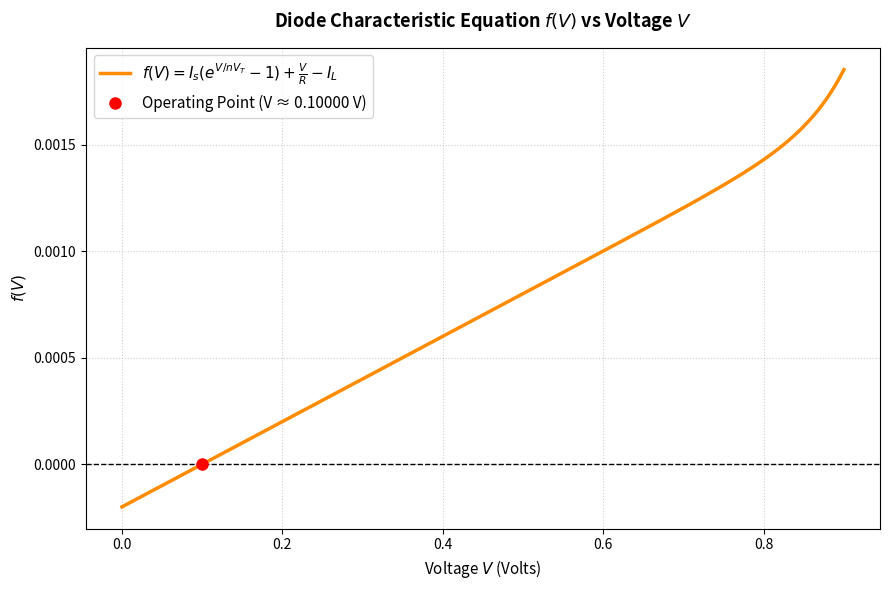

The script that saved this image:
"""
Section-A1: Diode Equation Solver (Newton-Raphson)
Objective:
  Find the operating voltage V that satisfies the diode characteristic equation:
  f(V) = 1e-12 * (e^(V / (n * VT)) - 1) + V / R - IL = 0

Parameters:
  - Initial Guess (V_0): 0.65 V
  - Ideality Factor (n): 1.8
  - Resistance (R): 0.5 kOhm = 500 Ohm
  - Thermal Voltage (VT): 0.02585 V
  - Light Current (IL): 0.2 mA = 0.0002 A
  - Stopping Criterion: |ea| <= 0.0001%
"""

import math
import numpy as np
import matplotlib.pyplot as plt

# -----------------------------------------------------------------------------
# Configuration & Constants
# -----------------------------------------------------------------------------
IS = 1e-12        # Reverse saturation current (A)
N = 1.8          # Ideality factor
VT = 0.02585     # Thermal voltage (V)
R = 500.0        # Resistance (Ohms)
IL = 0.0002      # Light current (A)
V_INIT = 0.65    # Initial guess (V)
TOL = 0.0001     # Stopping tolerance (%)
MAX_ITER = 100   # Guard rail for iterations

# -----------------------------------------------------------------------------
# Diode Function and Derivative Definition
# -----------------------------------------------------------------------------
def f(V):
    """Diode characteristic equation function."""
    return IS * (math.exp(V / (N * VT)) - 1.0) + V / R - IL

def df(V):
    """Derivative of the diode equation with respect to V."""
    return (IS / (N * VT)) * math.exp(V / (N * VT)) + 1.0 / R

# -----------------------------------------------------------------------------
# Newton-Raphson Execution
# -----------------------------------------------------------------------------
def solve_diode():
    print("=" * 80)
    print("          SECTION-A1: DIODE EQUATION (NEWTON-RAPHSON)")
    print("=" * 80)
    
    # Header format matches exact requirement
    header = f"{'Iter':<6} {'V_i':>12} {'f(V_i)':>14} {'f_prime(V_i)':>14} {'V_{i+1}':>12} {'ea (%)':>12}"
    print(header)
    print("-" * 80)
    
    V_i = V_INIT
    converged = False
    
    for i in range(1, MAX_ITER + 1):
        fval = f(V_i)
        dfval = df(V_i)
        
        if abs(dfval) < 1e-15:
            print(f"Error: Derivative too close to zero (df = {dfval}) at iteration {i}.")
            break
            
        V_next = V_i - fval / dfval
        
        # Approximate relative error calculation
        if abs(V_next) >= 1e-15:
            ea = abs((V_next - V_i) / V_next) * 100.0
            ea_str = f"{ea:.6f}"
        else:
            # ea = float('inf'); ea_str = "---"  # Alternative exact-zero infinity sentinel
            ea = abs(V_next - V_i) * 100.0
            ea_str = f"{ea:.6f}"
            
        # Print tabular output line
        print(f"{i:<6} {V_i:>12.6f} {fval:>14.6e} {dfval:>14.6e} {V_next:>12.6f} {ea_str:>12}")
        
        if ea <= TOL:
            V_i = V_next
            converged = True
            break
            
        V_i = V_next
        
    print("-" * 80)
    if converged:
        print(f"[SUCCESS] Converged to root V = {V_i:.8f} V in {i} iterations.")
        print(f"Stopping criterion |ea| <= {TOL}% met.")
    else:
        print("[FAILURE] Method failed to converge within maximum iteration limit.")
    print("=" * 80)
    
    # -----------------------------------------------------------------------------
    # Visualization & Plotting
    # -----------------------------------------------------------------------------
    V_vals = np.linspace(0.0, 0.9, 500)
    f_vals = [IS * (math.exp(v / (N * VT)) - 1.0) + v / R - IL for v in V_vals]
    
    plt.figure(figsize=(9, 6))
    plt.plot(V_vals, f_vals, label=r"$f(V) = I_s(e^{V/n V_T} - 1) + \frac{V}{R} - I_L$", color="darkorange", linewidth=2.5)
    plt.axhline(0, color="black", linestyle="--", linewidth=1)
    
    if converged:
        plt.plot(V_i, f(V_i), "ro", markersize=8, label=f"Operating Point (V ≈ {V_i:.5f} V)")
        
    plt.title("Diode Characteristic Equation $f(V)$ vs Voltage $V$", fontsize=13, fontweight="bold", pad=15)
    plt.xlabel("Voltage $V$ (Volts)", fontsize=11)
    plt.ylabel("$f(V)$", fontsize=11)
    plt.grid(True, linestyle=":", alpha=0.6)
    plt.legend(fontsize=11)
    plt.tight_layout()
    
    plot_path = "a1_diode_equation.png"
    plt.savefig(plot_path, dpi=150)
    plt.close()
    print(f"Plot saved successfully as '{plot_path}'.\n")

if __name__ == "__main__":
    solve_diode()
